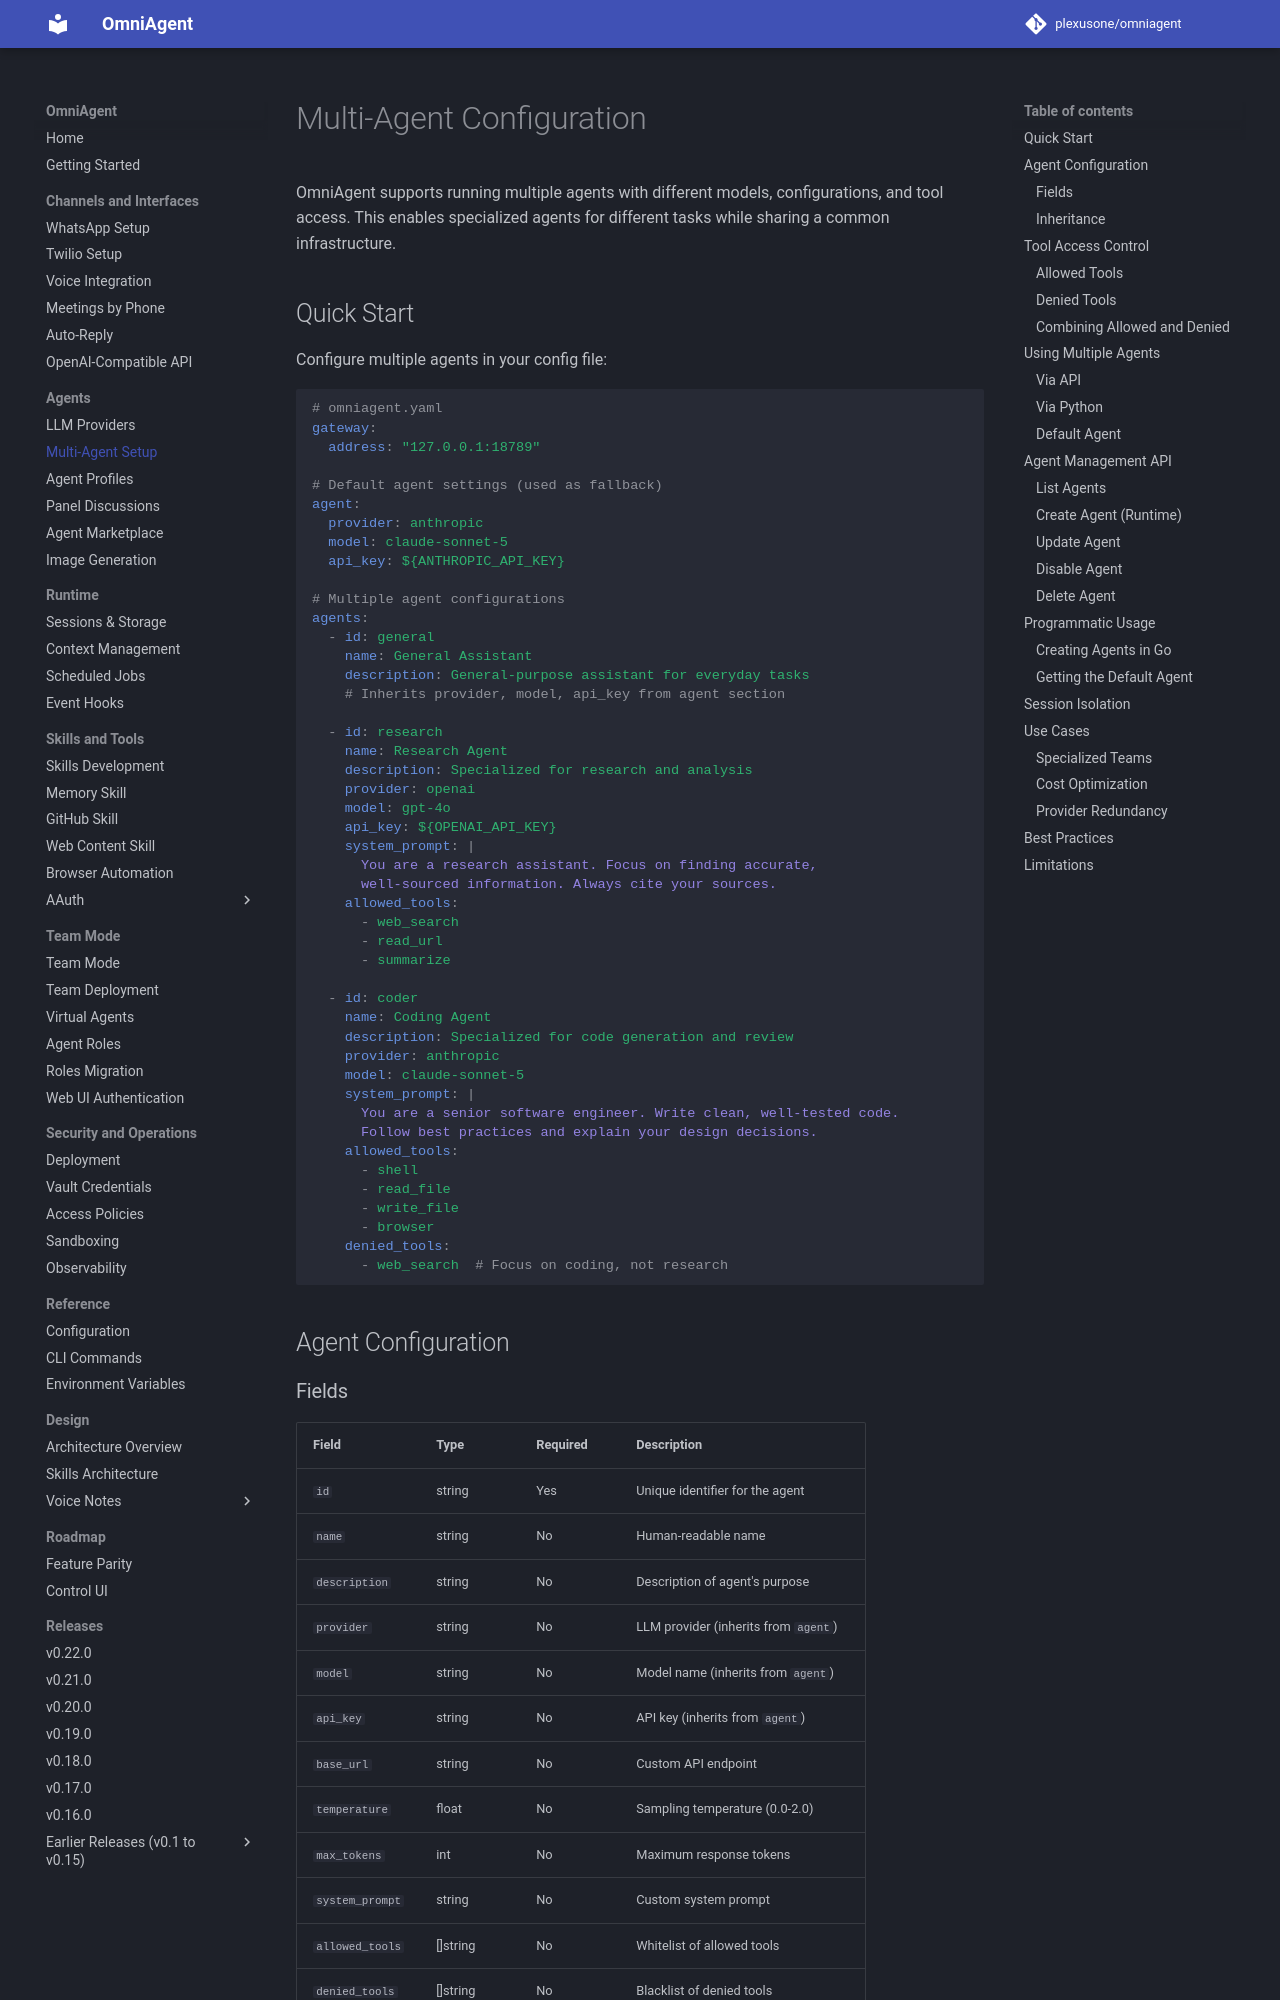

repository: plexusone/omniagent · page: guides/multi-agent/index.html · generator: mkdocs

# Multi-Agent Configuration

OmniAgent supports running multiple agents with different models, configurations, and tool access. This enables specialized agents for different tasks while sharing a common infrastructure.

## Quick Start

Configure multiple agents in your config file:

```yaml
# omniagent.yaml
gateway:
  address: "127.0.0.1:18789"

# Default agent settings (used as fallback)
agent:
  provider: anthropic
  model: claude-sonnet-5
  api_key: ${ANTHROPIC_API_KEY}

# Multiple agent configurations
agents:
  - id: general
    name: General Assistant
    description: General-purpose assistant for everyday tasks
    # Inherits provider, model, api_key from agent section

  - id: research
    name: Research Agent
    description: Specialized for research and analysis
    provider: openai
    model: gpt-4o
    api_key: ${OPENAI_API_KEY}
    system_prompt: |
      You are a research assistant. Focus on finding accurate,
      well-sourced information. Always cite your sources.
    allowed_tools:
      - web_search
      - read_url
      - summarize

  - id: coder
    name: Coding Agent
    description: Specialized for code generation and review
    provider: anthropic
    model: claude-sonnet-5
    system_prompt: |
      You are a senior software engineer. Write clean, well-tested code.
      Follow best practices and explain your design decisions.
    allowed_tools:
      - shell
      - read_file
      - write_file
      - browser
    denied_tools:
      - web_search  # Focus on coding, not research
```

## Agent Configuration
